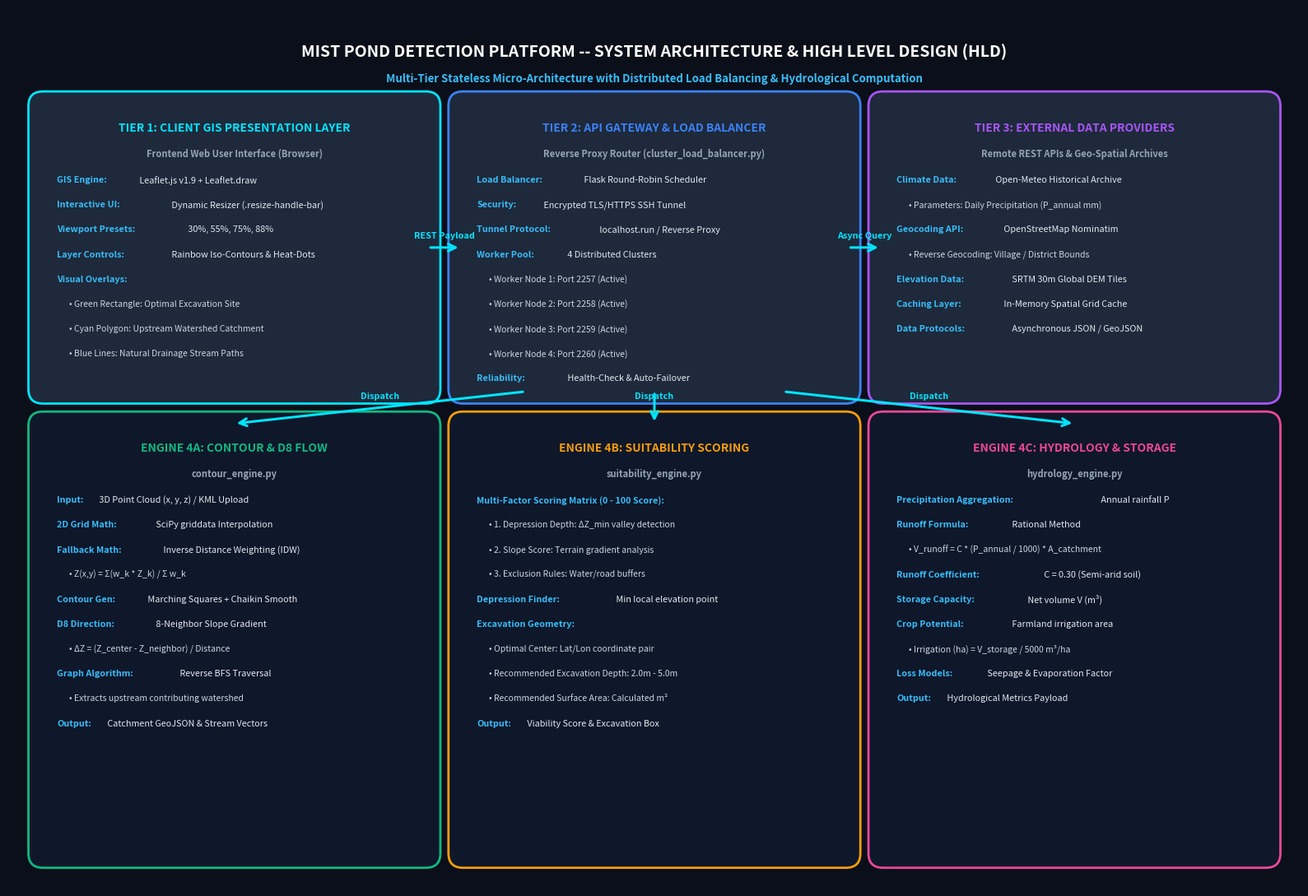

The script that saved this image: (Note: this script raises an exception after producing the figure.)
import matplotlib.pyplot as plt
import matplotlib.patches as patches

fig, ax = plt.subplots(figsize=(16, 11), dpi=300)
ax.set_xlim(0, 16)
ax.set_ylim(0, 11)
ax.axis('off')

# Dark background canvas
fig.patch.set_facecolor('#0B0F19')
ax.set_facecolor('#0B0F19')

# Header Title Block
ax.text(8, 10.45, "MIST POND DETECTION PLATFORM -- SYSTEM ARCHITECTURE & HIGH LEVEL DESIGN (HLD)", 
        ha='center', va='center', color='#FFFFFF', fontsize=14, fontweight='bold', family='sans-serif')
ax.text(8, 10.12, "Multi-Tier Stateless Micro-Architecture with Distributed Load Balancing & Hydrological Computation", 
        ha='center', va='center', color='#38BDF8', fontsize=9.5, fontweight='bold')

def draw_card(x, y, w, h, title, subtitle, bullets, bg_color, border_color, title_color="#FFFFFF"):
    rect = patches.FancyBboxPatch((x, y), w, h, boxstyle="round,pad=0.15,rounding_size=0.18",
                                 facecolor=bg_color, edgecolor=border_color, linewidth=2.0)
    ax.add_patch(rect)
    ax.text(x + w/2, y + h - 0.3, title, ha='center', va='center', color=title_color, fontsize=10, fontweight='bold')
    if subtitle:
        ax.text(x + w/2, y + h - 0.62, subtitle, ha='center', va='center', color='#94A3B8', fontsize=8.0, fontweight='bold')
    
    start_y = y + h - 0.95
    for i, bullet in enumerate(bullets):
        line_y = start_y - i*0.31
        if bullet.startswith("  "):
            ax.text(x + 0.35, line_y, f"• {bullet.strip()}", ha='left', va='center', color='#CBD5E1', fontsize=7.5)
        elif ":" in bullet and not bullet.startswith("Formula"):
            k, v = bullet.split(":", 1)
            ax.text(x + 0.2, line_y, f"{k}:", ha='left', va='center', color='#38BDF8', fontsize=7.8, fontweight='bold')
            ax.text(x + 0.2 + len(k)*0.10, line_y, v, ha='left', va='center', color='#E2E8F0', fontsize=7.8)
        else:
            ax.text(x + 0.2, line_y, bullet, ha='left', va='center', color='#F1F5F9', fontsize=7.8, fontweight='bold')

# Layer 1: Client GIS Presentation Layer
draw_card(0.4, 6.2, 4.8, 3.6, "TIER 1: CLIENT GIS PRESENTATION LAYER", "Frontend Web User Interface (Browser)", [
    "GIS Engine: Leaflet.js v1.9 + Leaflet.draw",
    "Interactive UI: Dynamic Resizer (.resize-handle-bar)",
    "Viewport Presets: 30%, 55%, 75%, 88%",
    "Layer Controls: Rainbow Iso-Contours & Heat-Dots",
    "Visual Overlays:",
    "  Green Rectangle: Optimal Excavation Site",
    "  Cyan Polygon: Upstream Watershed Catchment",
    "  Blue Lines: Natural Drainage Stream Paths"
], "#1E293B", "#00E5FF", "#00E5FF")

# Layer 2: Load Balancer & API Gateway Layer
draw_card(5.6, 6.2, 4.8, 3.6, "TIER 2: API GATEWAY & LOAD BALANCER", "Reverse Proxy Router (cluster_load_balancer.py)", [
    "Load Balancer: Flask Round-Robin Scheduler",
    "Security: Encrypted TLS/HTTPS SSH Tunnel",
    "Tunnel Protocol: localhost.run / Reverse Proxy",
    "Worker Pool: 4 Distributed Clusters",
    "  Worker Node 1: Port 2257 (Active)",
    "  Worker Node 2: Port 2258 (Active)",
    "  Worker Node 3: Port 2259 (Active)",
    "  Worker Node 4: Port 2260 (Active)",
    "Reliability: Health-Check & Auto-Failover"
], "#1E293B", "#3B82F6", "#3B82F6")

# Layer 3: External Data Providers
draw_card(10.8, 6.2, 4.8, 3.6, "TIER 3: EXTERNAL DATA PROVIDERS", "Remote REST APIs & Geo-Spatial Archives", [
    "Climate Data: Open-Meteo Historical Archive",
    "  Parameters: Daily Precipitation (P_annual mm)",
    "Geocoding API: OpenStreetMap Nominatim",
    "  Reverse Geocoding: Village / District Bounds",
    "Elevation Data: SRTM 30m Global DEM Tiles",
    "Caching Layer: In-Memory Spatial Grid Cache",
    "Data Protocols: Asynchronous JSON / GeoJSON"
], "#1E293B", "#A855F7", "#A855F7")

# Layer 4: Hydro-Geological Calculation Engines
draw_card(0.4, 0.4, 4.8, 5.4, "ENGINE 4A: CONTOUR & D8 FLOW", "contour_engine.py", [
    "Input: 3D Point Cloud (x, y, z) / KML Upload",
    "2D Grid Math: SciPy griddata Interpolation",
    "Fallback Math: Inverse Distance Weighting (IDW)",
    "  Z(x,y) = Σ(w_k * Z_k) / Σ w_k",
    "Contour Gen: Marching Squares + Chaikin Smooth",
    "D8 Direction: 8-Neighbor Slope Gradient",
    "  ΔZ = (Z_center - Z_neighbor) / Distance",
    "Graph Algorithm: Reverse BFS Traversal",
    "  Extracts upstream contributing watershed",
    "Output: Catchment GeoJSON & Stream Vectors"
], "#0F172A", "#10B981", "#10B981")

draw_card(5.6, 0.4, 4.8, 5.4, "ENGINE 4B: SUITABILITY SCORING", "suitability_engine.py", [
    "Multi-Factor Scoring Matrix (0 - 100 Score):",
    "  1. Depression Depth: ΔZ_min valley detection",
    "  2. Slope Score: Terrain gradient analysis",
    "  3. Exclusion Rules: Water/road buffers",
    "Depression Finder: Min local elevation point",
    "Excavation Geometry:",
    "  Optimal Center: Lat/Lon coordinate pair",
    "  Recommended Excavation Depth: 2.0m - 5.0m",
    "  Recommended Surface Area: Calculated m²",
    "Output: Viability Score & Excavation Box"
], "#0F172A", "#F59E0B", "#F59E0B")

draw_card(10.8, 0.4, 4.8, 5.4, "ENGINE 4C: HYDROLOGY & STORAGE", "hydrology_engine.py", [
    "Precipitation Aggregation: Annual rainfall P",
    "Runoff Formula: Rational Method",
    "  V_runoff = C * (P_annual / 1000) * A_catchment",
    "Runoff Coefficient: C = 0.30 (Semi-arid soil)",
    "Storage Capacity: Net volume V (m³)",
    "Crop Potential: Farmland irrigation area",
    "  Irrigation (ha) = V_storage / 5000 m³/ha",
    "Loss Models: Seepage & Evaporation Factor",
    "Output: Hydrological Metrics Payload"
], "#0F172A", "#EC4899", "#EC4899")

# Connective Flow Arrows
def draw_flow_arrow(x1, y1, x2, y2, label=""):
    ax.annotate("", xy=(x2, y2), xytext=(x1, y1),
                arrowprops=dict(arrowstyle="->", color="#00E5FF", lw=2.2, mutation_scale=16))
    if label:
        ax.text((x1+x2)/2, (y1+y2)/2 + 0.15, label, ha='center', va='center', color='#00E5FF', fontsize=7.8, fontweight='bold')

draw_flow_arrow(5.2, 8.0, 5.6, 8.0, "REST Payload")
draw_flow_arrow(10.4, 8.0, 10.8, 8.0, "Async Query")

draw_flow_arrow(6.4, 6.2, 2.8, 5.8, "Dispatch")
draw_flow_arrow(8.0, 6.2, 8.0, 5.8, "Dispatch")
draw_flow_arrow(9.6, 6.2, 13.2, 5.8, "Dispatch")

plt.tight_layout()
plt.savefig("sample_data/high_level_architecture.png", facecolor=fig.get_facecolor(), edgecolor='none', bbox_inches='tight')
print("✔ Refined High-Level Design diagram generated at sample_data/high_level_architecture.png")
